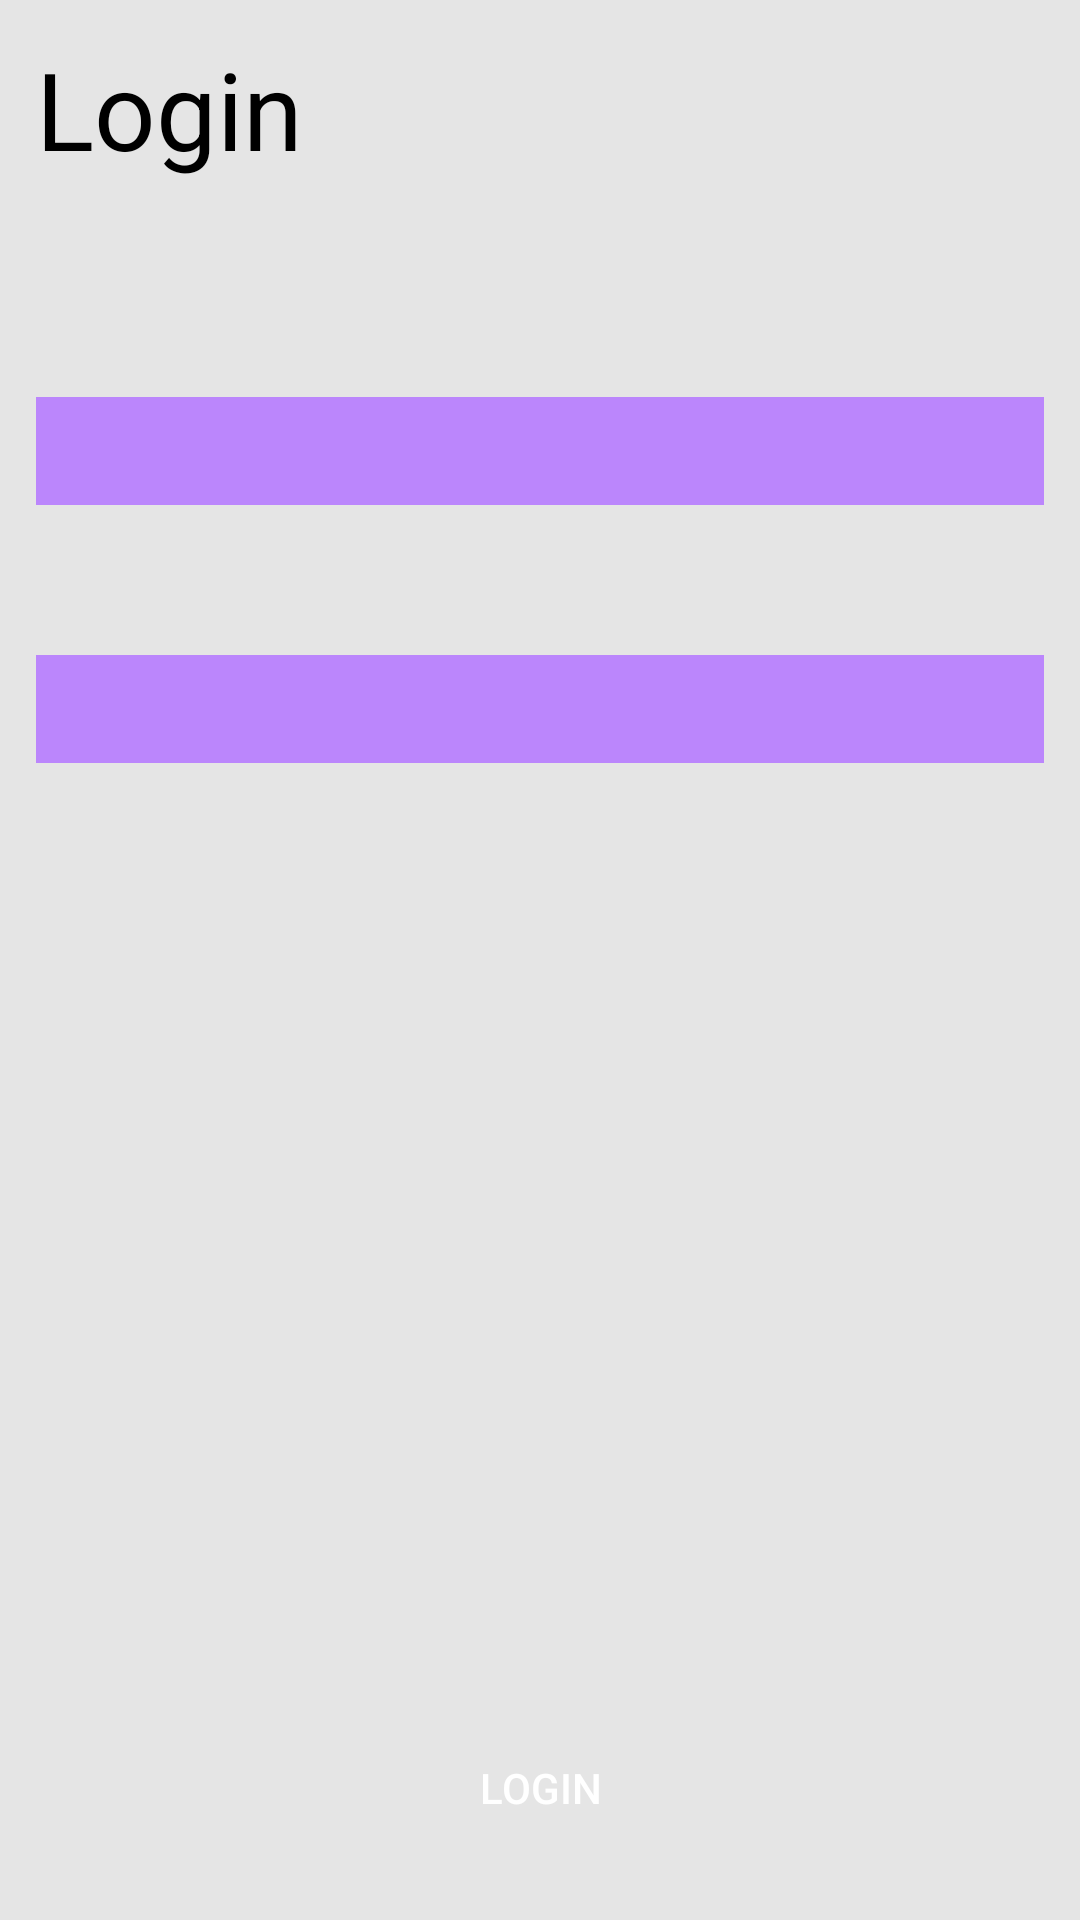

Produce the Android XML layout that renders to this screen, including the resource entries it uses.
<!-- AndroidManifest.xml: activity theme Theme.InternetShop.NoActionBar -->
<!-- res/layout/activity_authentication.xml -->
<?xml version="1.0" encoding="utf-8"?>
<androidx.constraintlayout.widget.ConstraintLayout xmlns:android="http://schemas.android.com/apk/res/android"
    xmlns:app="http://schemas.android.com/apk/res-auto"
    xmlns:tools="http://schemas.android.com/tools"
    android:layout_width="match_parent"
    android:layout_height="match_parent"
    android:background="#E5E5E5">

    <TextView
        android:id="@+id/textview_login"
        android:layout_width="wrap_content"
        android:layout_height="wrap_content"
        android:layout_marginStart="@dimen/dimen_default_margin"
        android:layout_marginTop="@dimen/dimen_default_margin"
        android:text="Login"
        android:textColor="@color/black"
        android:textSize="36sp"
        app:layout_constraintStart_toStartOf="parent"
        app:layout_constraintTop_toTopOf="parent" />

    <EditText
        android:id="@+id/layout_login"
        android:layout_width="match_parent"
        android:layout_height="36dp"
        android:layout_marginStart="@dimen/dimen_default_margin"
        android:layout_marginTop="72dp"
        android:layout_marginEnd="@dimen/dimen_default_margin"
        android:autofillHints="E-mail"
        android:background="@color/purple_200"
        android:inputType="textEmailAddress"
        app:layout_constraintStart_toStartOf="parent"
        app:layout_constraintTop_toBottomOf="@id/textview_login" />

    <EditText
        android:id="@+id/layout_password"
        android:layout_width="match_parent"
        android:layout_height="36dp"
        android:layout_marginStart="@dimen/dimen_default_margin"
        android:layout_marginTop="50dp"
        android:layout_marginEnd="@dimen/dimen_default_margin"
        android:autofillHints="E-mail"
        android:background="@color/purple_200"
        android:inputType="textPassword"
        app:layout_constraintStart_toStartOf="parent"
        app:layout_constraintTop_toBottomOf="@id/layout_login" />

    <androidx.appcompat.widget.AppCompatButton
        android:id="@+id/button"
        android:layout_width="match_parent"
        android:layout_height="wrap_content"
        android:layout_marginStart="@dimen/dimen_default_margin"
        android:layout_marginBottom="20dp"
        android:layout_marginEnd="@dimen/dimen_default_margin"
        android:background="@drawable/red_rectangle_button"
        android:gravity="center"
        android:text="@string/login"
        android:textColor="@color/white"
        android:textSize="14sp"
        app:layout_constraintBottom_toBottomOf="parent"
        app:layout_constraintStart_toStartOf="parent" />

    <TextView
        android:id="@+id/textError"
        android:layout_width="match_parent"
        android:layout_height="wrap_content"
        android:layout_marginStart="@dimen/dimen_default_margin"
        android:layout_marginTop="@dimen/dimen_default_margin"
        android:layout_marginEnd="@dimen/dimen_default_margin"
        android:textAlignment="center"
        android:textSize="25sp"
        app:layout_constraintStart_toStartOf="parent"
        app:layout_constraintTop_toBottomOf="@id/layout_password"
        tools:text="123" />
    
    <ProgressBar
        android:id="@+id/progressBar"
        android:layout_width="match_parent"
        android:layout_height="wrap_content"
        app:layout_constraintBottom_toTopOf="@id/button"
        android:visibility="invisible"/>

</androidx.constraintlayout.widget.ConstraintLayout>
<!-- resources referenced by this layout -->
<resources>
  <color name="black">#FF000000</color>
  <color name="purple_200">#FFBB86FC</color>
  <color name="white">#FFFFFFFF</color>
  <dimen name="dimen_default_margin">12dp</dimen>
  <string name="login">Login</string>
  <style name="Theme.InternetShop.NoActionBar">
          <item name="windowActionBar">false</item>
          <item name="windowNoTitle">true</item>
      </style>
</resources>
